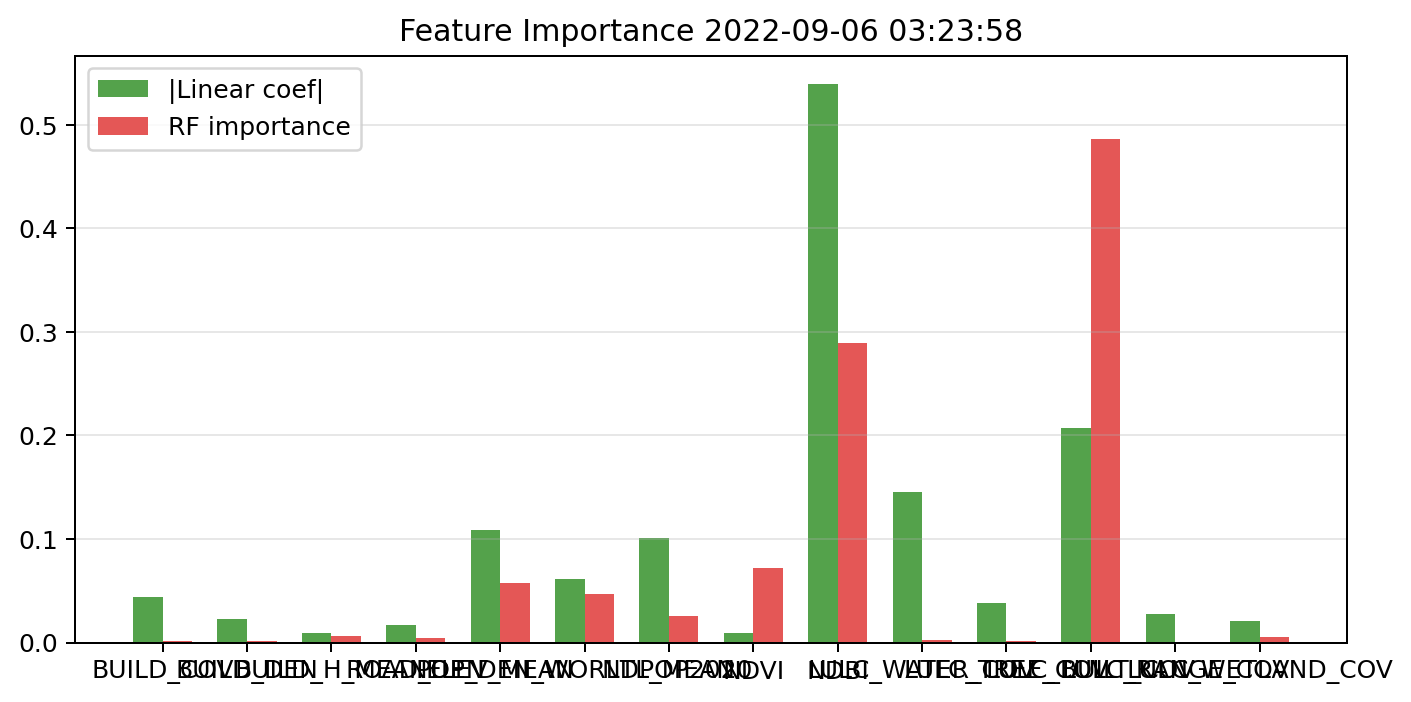

Values plotted in this chart, from the file beside it:
feature, linear_abs_standardized_coefficient, random_forest_importance, permutation_importance, vif
BUILD_COV, 0.04351, 0.001553, 0.0002596, 3.241
BUILD_DEN, 0.02252, 0.001662, 0.0004774, 2.272
BUILD_H_MEAN, 0.008959, 0.006536, 0.006414, 1.95
ROAD_DEN, 0.01694, 0.004224, 0.001036, 1.313
ELEV_MEAN, 0.1087, 0.05719, 0.1084, 1.946
POP_DEN_WORLDPOP2020, 0.06149, 0.04685, 0.07636, 1.919
NTL_MEAN, 0.1006, 0.02534, 0.05746, 1.912
NDVI, 0.008908, 0.07195, 0.08251, 2.857
NDBI, 0.5398, 0.2892, 0.4584, 3.048
LULC_WATER_COV, 0.1457, 0.001978, 0.004761, 2.443
LULC_TREE_COV, 0.03797, 0.001323, 0.001381, 2.02
LULC_BUILT_COV, 0.2073, 0.4863, 0.1164, 3.294
LULC_RANGE_COV, 0.02793, 0.0006594, 0.000179, 1.018
LULC_WETLAND_COV, 0.02031, 0.005247, 0.007224, 1.1
